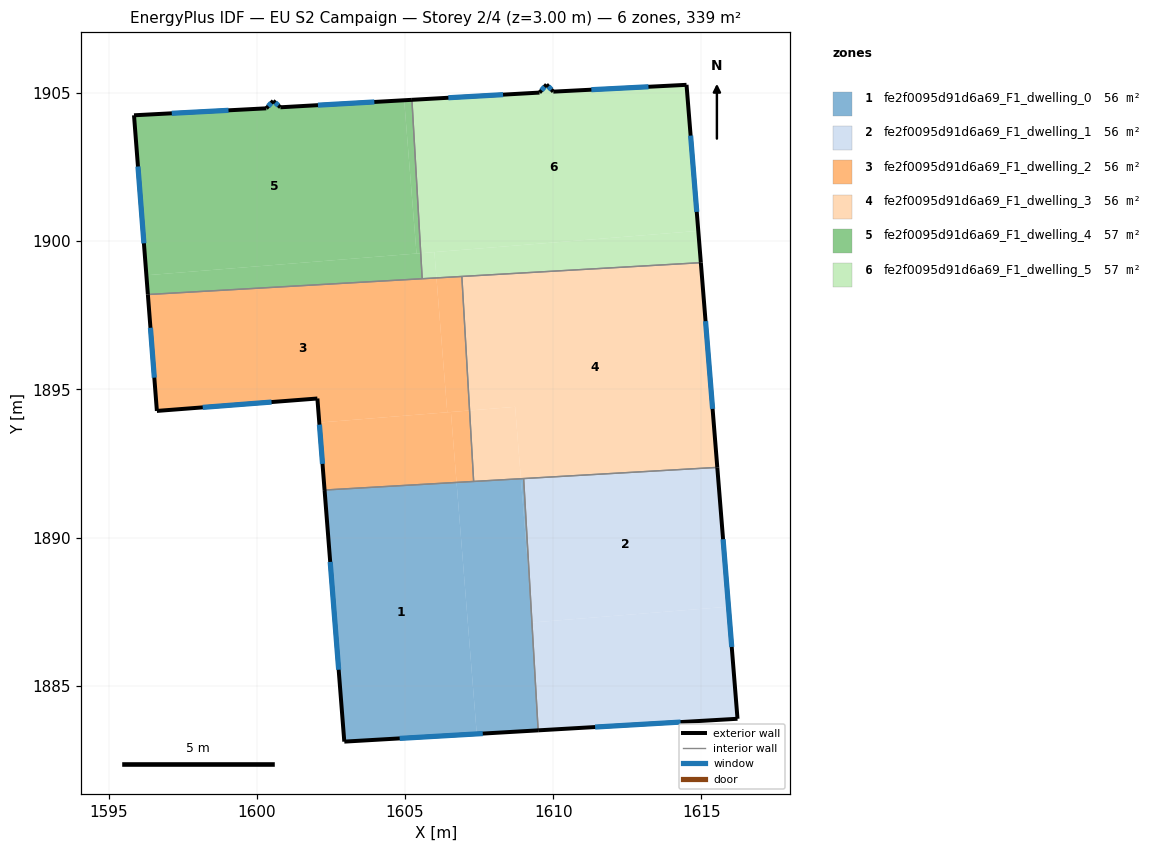
=== STOREY PLAN SPEC (per zone: floor XY polygon, exterior-wall plan segments, windows/doors) ===
zone 1: fe2f0095d91d6a69_F1_dwelling_0  (56.5 m²)
  floor: (1606.74, 1891.86) (1607.42, 1883.38) (1602.95, 1883.12) (1602.29, 1891.61)
  floor: (1609.00, 1891.99) (1609.24, 1887.93) (1608.91, 1891.99)
  floor: (1608.91, 1891.99) (1609.24, 1887.93) (1609.49, 1883.50) (1607.42, 1883.38) (1606.74, 1891.86)
  exterior wall: (1602.95, 1883.12) – (1609.49, 1883.50)  [6.6 m]
    window: (1604.82, 1883.23) – (1607.62, 1883.39)  [3.6 m²]
  exterior wall: (1602.29, 1891.61) – (1602.95, 1883.12)  [8.5 m]
    window: (1602.48, 1889.18) – (1602.76, 1885.54)  [4.7 m²]
  interior walls: 3
zone 2: fe2f0095d91d6a69_F1_dwelling_1  (56.5 m²)
  floor: (1615.54, 1892.37) (1615.91, 1887.67) (1609.30, 1887.14) (1609.24, 1887.93) (1609.00, 1891.99)
  floor: (1615.91, 1887.67) (1616.22, 1883.89) (1609.49, 1883.50) (1609.24, 1887.93) (1609.30, 1887.14)
  exterior wall: (1616.22, 1883.89) – (1615.54, 1892.37)  [8.5 m]
    window: (1616.02, 1886.31) – (1615.73, 1889.95)  [4.7 m²]
  exterior wall: (1609.49, 1883.50) – (1616.22, 1883.89)  [6.7 m]
    window: (1611.41, 1883.61) – (1614.30, 1883.78)  [3.7 m²]
  interior walls: 2
zone 3: fe2f0095d91d6a69_F1_dwelling_2  (56.5 m²)
  floor: (1606.06, 1898.76) (1606.43, 1894.23) (1602.11, 1893.88) (1602.04, 1894.69) (1596.63, 1894.27) (1596.33, 1898.20)
  floor: (1606.55, 1894.24) (1606.74, 1891.86) (1602.29, 1891.61) (1602.11, 1893.88)
  floor: (1606.92, 1898.81) (1607.18, 1894.29) (1606.43, 1894.23) (1606.06, 1898.76)
  floor: (1607.18, 1894.29) (1607.32, 1891.89) (1606.74, 1891.86) (1606.55, 1894.24)
  exterior wall: (1596.33, 1898.20) – (1596.63, 1894.27)  [3.9 m]
    window: (1596.41, 1897.08) – (1596.54, 1895.40)  [2.2 m²]
  exterior wall: (1602.04, 1894.69) – (1602.29, 1891.61)  [3.1 m]
    window: (1602.11, 1893.81) – (1602.22, 1892.49)  [1.7 m²]
  exterior wall: (1596.63, 1894.27) – (1602.04, 1894.69)  [5.4 m]
    window: (1598.18, 1894.39) – (1600.50, 1894.57)  [3.0 m²]
  interior walls: 4
zone 4: fe2f0095d91d6a69_F1_dwelling_3  (56.5 m²)
  floor: (1608.72, 1894.41) (1608.91, 1891.99) (1607.32, 1891.89) (1607.18, 1894.29)
  floor: (1614.98, 1899.28) (1615.54, 1892.37) (1608.91, 1891.99) (1608.72, 1894.41) (1607.18, 1894.29) (1606.92, 1898.81)
  exterior wall: (1615.54, 1892.37) – (1614.98, 1899.28)  [6.9 m]
    window: (1615.38, 1894.34) – (1615.14, 1897.30)  [3.8 m²]
  interior walls: 4
zone 5: fe2f0095d91d6a69_F1_dwelling_4  (56.5 m²)
  floor: (1604.97, 1904.75) (1605.39, 1899.58) (1596.28, 1898.85) (1595.86, 1904.25) (1600.32, 1904.48) (1600.55, 1904.74) (1600.80, 1904.52)
  floor: (1605.23, 1904.77) (1605.53, 1899.60) (1605.39, 1899.58) (1604.97, 1904.75)
  floor: (1605.53, 1899.60) (1605.58, 1898.73) (1596.33, 1898.20) (1596.28, 1898.85)
  exterior wall: (1600.55, 1904.74) – (1600.32, 1904.48)  [0.3 m]
    window: (1600.49, 1904.66) – (1600.39, 1904.56)  [0.2 m²]
  exterior wall: (1600.80, 1904.52) – (1600.55, 1904.74)  [0.3 m]
    window: (1600.73, 1904.58) – (1600.62, 1904.67)  [0.2 m²]
  exterior wall: (1605.23, 1904.77) – (1600.80, 1904.52)  [4.4 m]
    window: (1603.97, 1904.70) – (1602.06, 1904.59)  [2.4 m²]
  exterior wall: (1595.86, 1904.25) – (1596.33, 1898.20)  [6.1 m]
    window: (1595.99, 1902.52) – (1596.19, 1899.93)  [3.3 m²]
  exterior wall: (1600.32, 1904.48) – (1595.86, 1904.25)  [4.5 m]
    window: (1599.05, 1904.42) – (1597.13, 1904.32)  [2.5 m²]
  interior walls: 2
zone 6: fe2f0095d91d6a69_F1_dwelling_5  (56.5 m²)
  floor: (1614.50, 1905.28) (1614.90, 1900.35) (1605.53, 1899.60) (1605.23, 1904.77) (1609.54, 1905.01) (1609.78, 1905.29) (1610.00, 1905.05)
  floor: (1605.99, 1899.63) (1606.06, 1898.76) (1605.58, 1898.73) (1605.53, 1899.60)
  floor: (1614.90, 1900.35) (1614.98, 1899.28) (1606.06, 1898.76) (1605.99, 1899.63)
  exterior wall: (1609.78, 1905.29) – (1609.54, 1905.01)  [0.4 m]
    window: (1609.71, 1905.21) – (1609.61, 1905.09)  [0.2 m²]
  exterior wall: (1610.00, 1905.05) – (1609.78, 1905.29)  [0.3 m]
    window: (1609.94, 1905.12) – (1609.84, 1905.22)  [0.2 m²]
  exterior wall: (1614.50, 1905.28) – (1610.00, 1905.05)  [4.5 m]
    window: (1613.21, 1905.21) – (1611.29, 1905.11)  [2.5 m²]
  exterior wall: (1614.98, 1899.28) – (1614.50, 1905.28)  [6.0 m]
    window: (1614.84, 1900.99) – (1614.64, 1903.56)  [3.3 m²]
  exterior wall: (1609.54, 1905.01) – (1605.23, 1904.77)  [4.3 m]
    window: (1608.31, 1904.94) – (1606.46, 1904.84)  [2.4 m²]
  interior walls: 3

=== DERIVED (storey summary) ===
Building: EU S2 Campaign
Storey: 2 of 4  (floor level z = 3.00 m)
Storey gross floor area: 339.0 m²
Zones on this storey: 6
  - fe2f0095d91d6a69_F1_dwelling_0: floor 56.5 m²; exterior wall 15.1 m (45.2 m²); 2 window(s) 8.3 m²; WWR 18.4%
  - fe2f0095d91d6a69_F1_dwelling_1: floor 56.5 m²; exterior wall 15.2 m (45.7 m²); 2 window(s) 8.4 m²; WWR 18.4%
  - fe2f0095d91d6a69_F1_dwelling_2: floor 56.5 m²; exterior wall 12.5 m (37.4 m²); 3 window(s) 6.9 m²; WWR 18.4%
  - fe2f0095d91d6a69_F1_dwelling_3: floor 56.5 m²; exterior wall 6.9 m (20.8 m²); 1 window(s) 3.8 m²; WWR 18.4%
  - fe2f0095d91d6a69_F1_dwelling_4: floor 56.5 m²; exterior wall 15.6 m (46.9 m²); 5 window(s) 8.6 m²; WWR 18.4%
  - fe2f0095d91d6a69_F1_dwelling_5: floor 56.5 m²; exterior wall 15.5 m (46.6 m²); 5 window(s) 8.6 m²; WWR 18.4%
Zone adjacency (shared interzone walls):
  - fe2f0095d91d6a69_F1_dwelling_0 ↔ fe2f0095d91d6a69_F1_dwelling_1
  - fe2f0095d91d6a69_F1_dwelling_0 ↔ fe2f0095d91d6a69_F1_dwelling_2
  - fe2f0095d91d6a69_F1_dwelling_0 ↔ fe2f0095d91d6a69_F1_dwelling_3
  - fe2f0095d91d6a69_F1_dwelling_1 ↔ fe2f0095d91d6a69_F1_dwelling_3
  - fe2f0095d91d6a69_F1_dwelling_2 ↔ fe2f0095d91d6a69_F1_dwelling_3
  - fe2f0095d91d6a69_F1_dwelling_2 ↔ fe2f0095d91d6a69_F1_dwelling_4
  - fe2f0095d91d6a69_F1_dwelling_2 ↔ fe2f0095d91d6a69_F1_dwelling_5
  - fe2f0095d91d6a69_F1_dwelling_3 ↔ fe2f0095d91d6a69_F1_dwelling_5
  - fe2f0095d91d6a69_F1_dwelling_4 ↔ fe2f0095d91d6a69_F1_dwelling_5